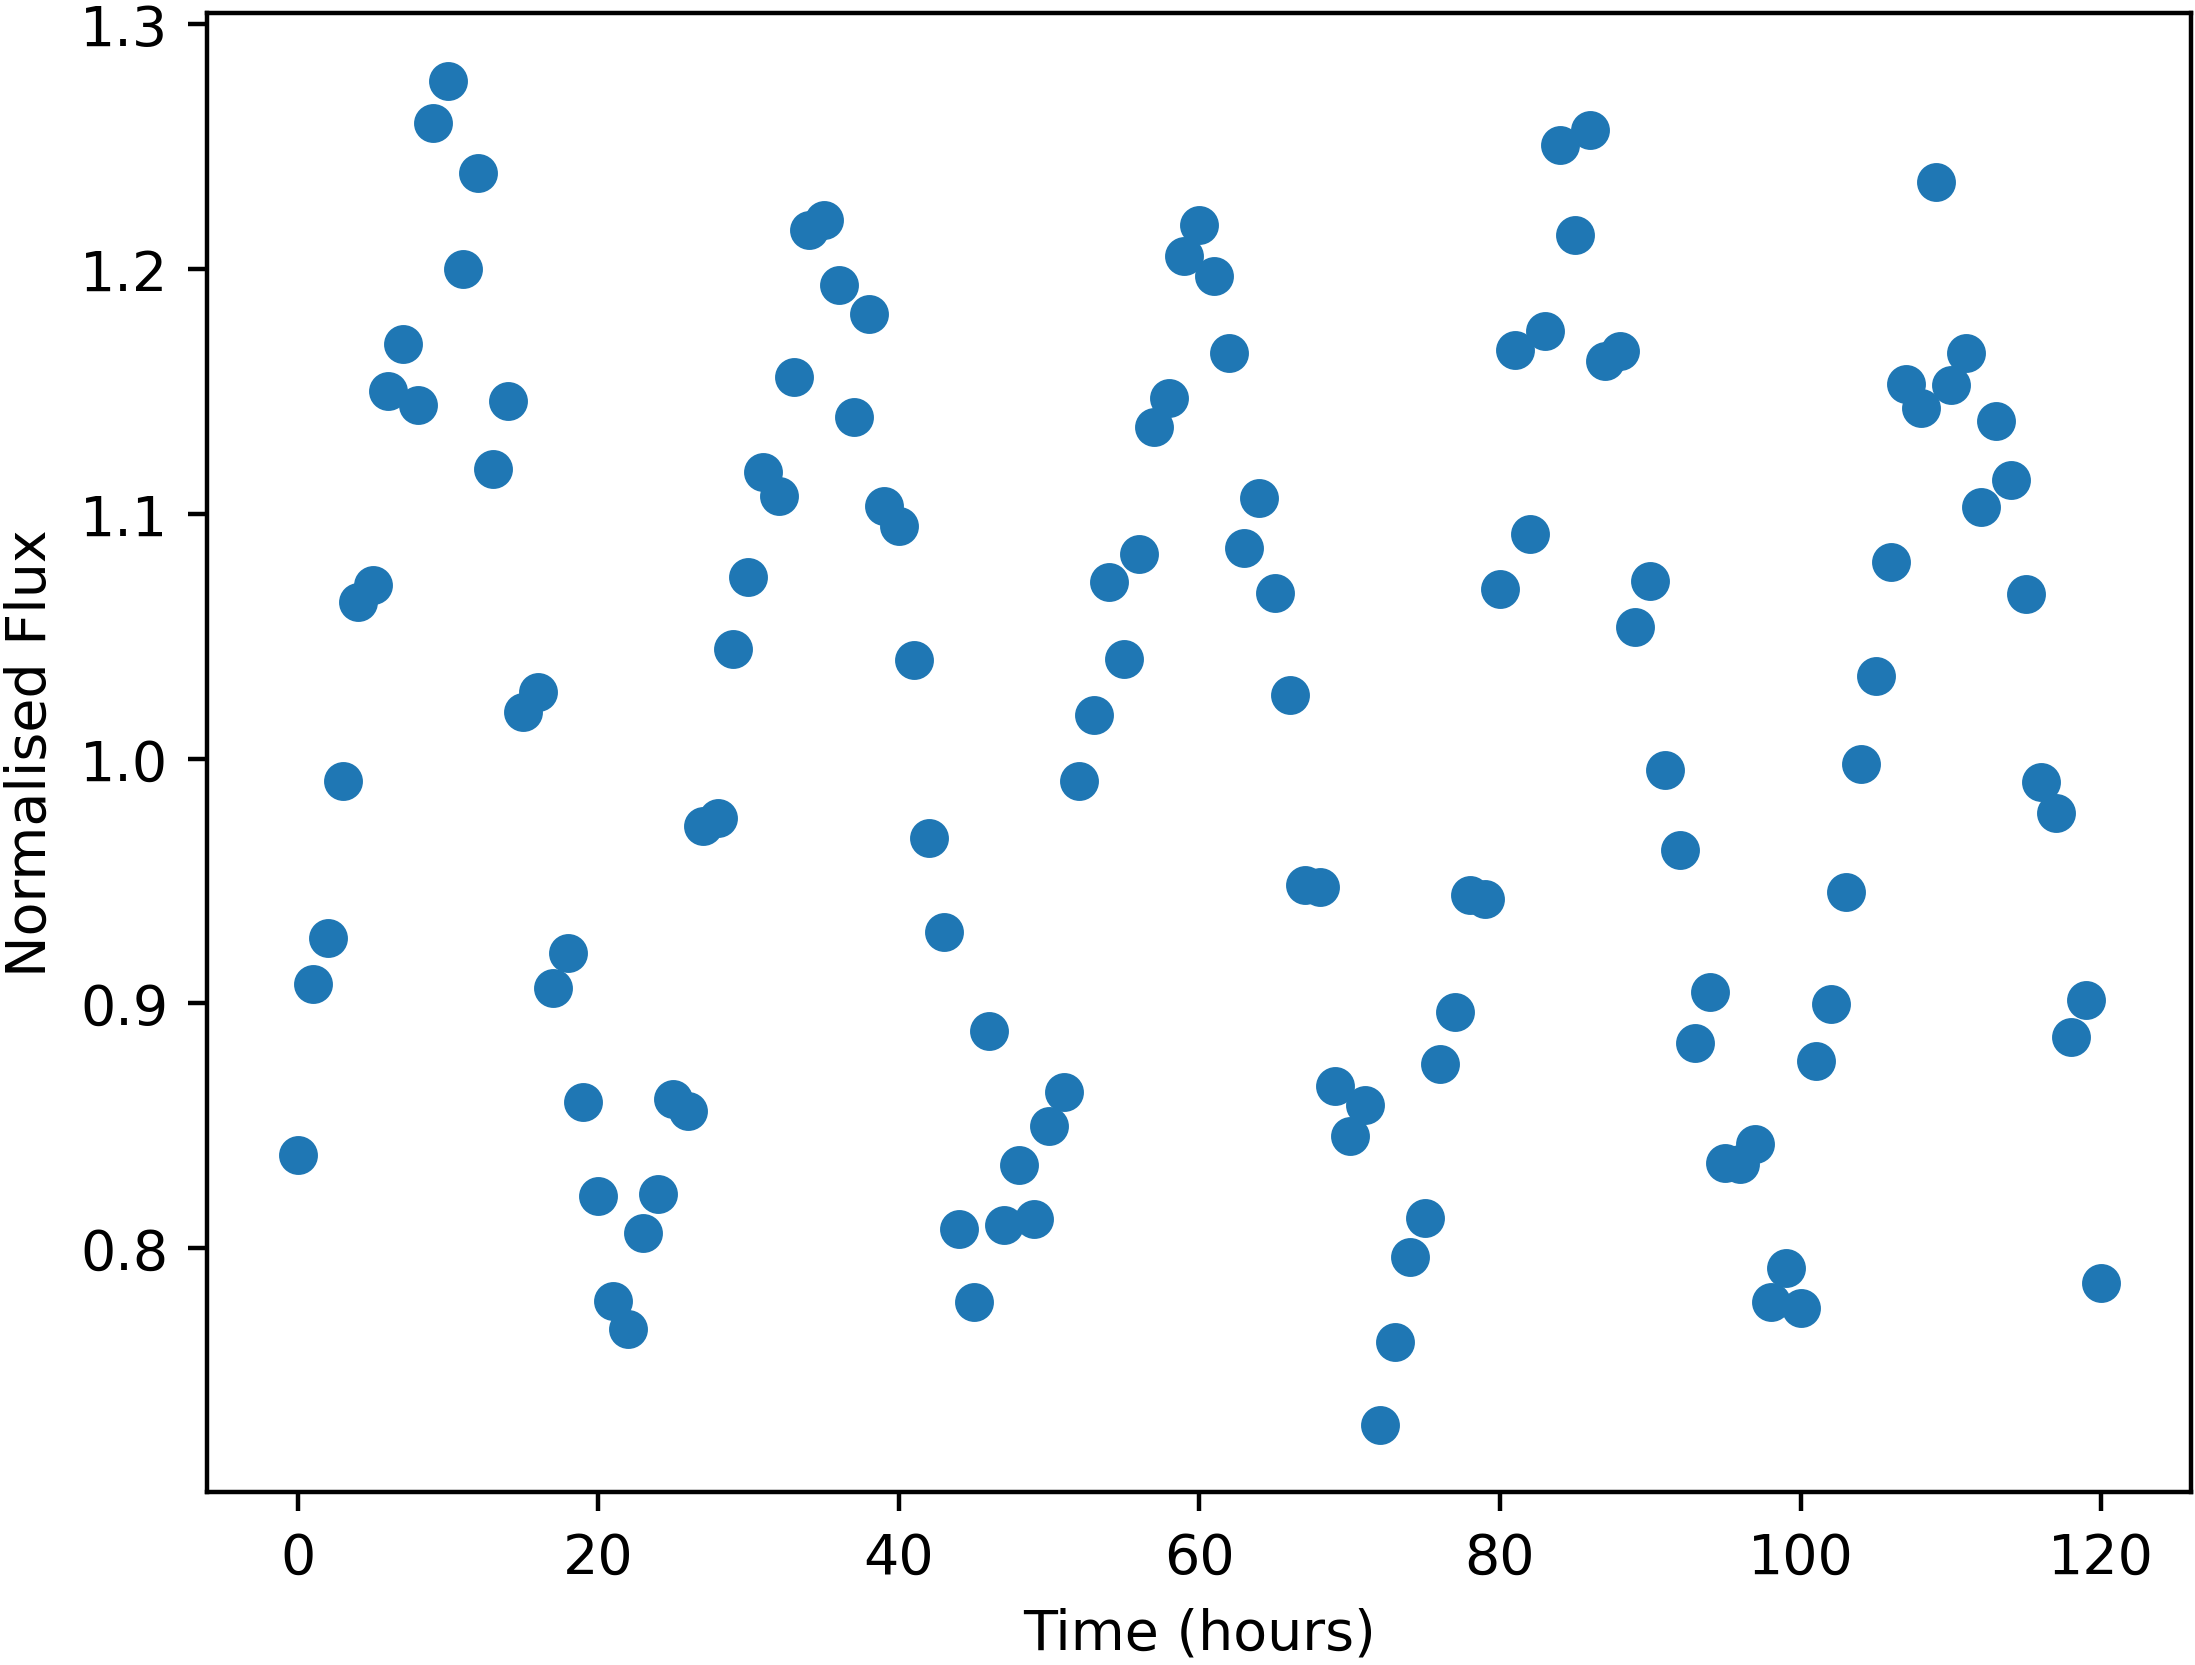

The file beside this chart, header and first rows:
Time, NormalisedFlux
0.0, 0.8381
1.0, 0.9078
2.0, 0.9265
3.0, 0.991
4.0, 1.064
5.0, 1.071
6.0, 1.15
7.0, 1.169
8.0, 1.145
9.0, 1.26
10.0, 1.277
11.0, 1.2
12.0, 1.239
13.0, 1.118
14.0, 1.146
15.0, 1.019
16.0, 1.027
17.0, 0.9063
18.0, 0.9207
19.0, 0.8596
20.0, 0.8211
21.0, 0.7785
22.0, 0.7668
23.0, 0.8061
24.0, 0.822
25.0, 0.8607
26.0, 0.8559
27.0, 0.9725
28.0, 0.9759
29.0, 1.045
30.0, 1.074
31.0, 1.117
32.0, 1.107
33.0, 1.156
34.0, 1.216
35.0, 1.22
36.0, 1.193
37.0, 1.14
38.0, 1.182
39.0, 1.103
40.0, 1.095
41.0, 1.04
42.0, 0.9677
43.0, 0.9289
44.0, 0.8077
45.0, 0.7781
46.0, 0.8888
47.0, 0.8094
48.0, 0.8341
49.0, 0.812
50.0, 0.8499
51.0, 0.8638
52.0, 0.9908
53.0, 1.018
54.0, 1.072
55.0, 1.041
56.0, 1.083
57.0, 1.135
58.0, 1.147
59.0, 1.205
... 61 more rows
